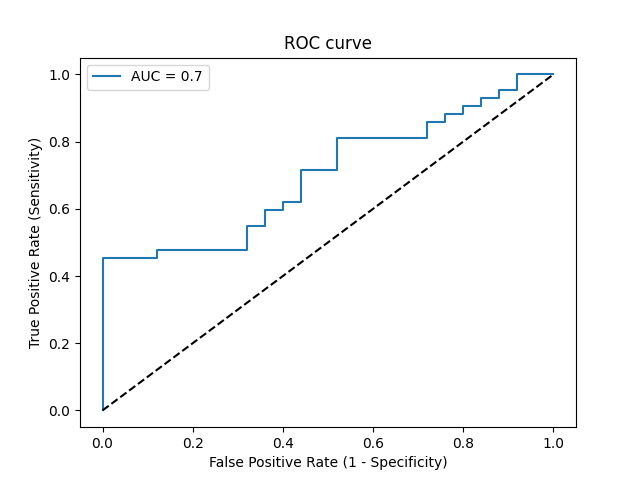

The file beside this chart, header and first rows:
Threshold, Sensitivity, Specificity, NPV, PPV
inf, 0.0, 1.0, 0.3731, 0
0.9997, 0.02381, 1.0, 0.3788, 1.0
0.7106, 0.4524, 1.0, 0.5208, 1.0
0.6986, 0.4524, 0.88, 0.4889, 0.8636
0.6937, 0.4762, 0.88, 0.5, 0.8696
0.6618, 0.4762, 0.68, 0.4359, 0.7143
0.6467, 0.5476, 0.68, 0.4722, 0.7419
0.6437, 0.5476, 0.64, 0.4571, 0.7188
0.6424, 0.5952, 0.64, 0.4848, 0.7353
0.6369, 0.5952, 0.6, 0.4688, 0.7143
0.6367, 0.619, 0.6, 0.4839, 0.7222
0.6362, 0.619, 0.56, 0.4667, 0.7027
0.6164, 0.7143, 0.56, 0.5385, 0.7317
0.6121, 0.7143, 0.48, 0.5, 0.6977
0.596, 0.8095, 0.48, 0.6, 0.7234
0.5848, 0.8095, 0.28, 0.4667, 0.6538
0.5815, 0.8571, 0.28, 0.5385, 0.6667
0.5807, 0.8571, 0.24, 0.5, 0.6545
0.5767, 0.881, 0.24, 0.5455, 0.6607
0.5761, 0.881, 0.2, 0.5, 0.6491
0.5735, 0.9048, 0.2, 0.5556, 0.6552
0.5715, 0.9048, 0.16, 0.5, 0.6441
0.5697, 0.9286, 0.16, 0.5714, 0.65
0.5505, 0.9286, 0.12, 0.5, 0.6393
0.5479, 0.9524, 0.12, 0.6, 0.6452
0.5407, 0.9524, 0.08, 0.5, 0.6349
0.5301, 1.0, 0.08, 1.0, 0.6462
0.5007, 1.0, 0.0, 0, 0.6269
